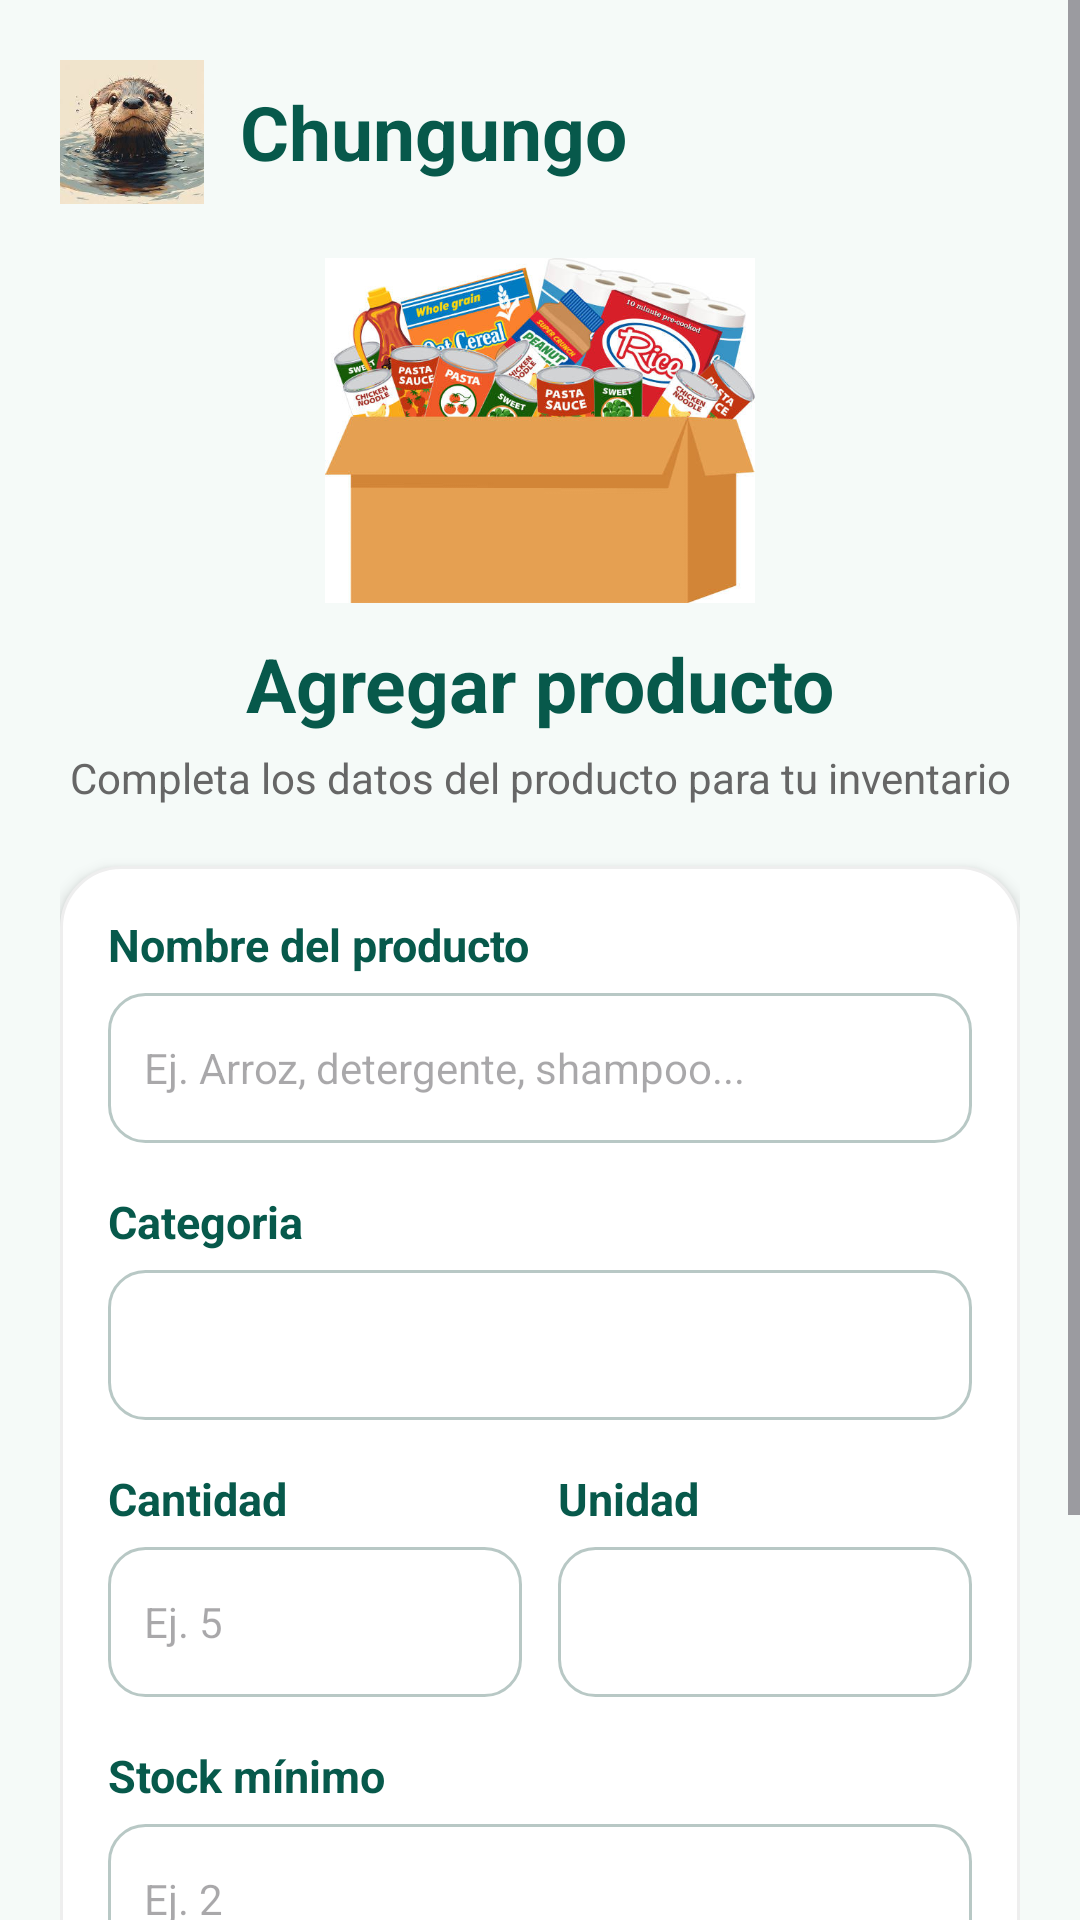

The Android layout XML behind this screen, and the referenced resources:
<!-- AndroidManifest.xml: application theme Theme.Chungungo -->
<!-- res/layout/activity_formulario_producto.xml -->
<?xml version="1.0" encoding="utf-8"?>
<ScrollView xmlns:android="http://schemas.android.com/apk/res/android"
    android:layout_width="match_parent"
    android:layout_height="match_parent"
    android:fillViewport="true"
    android:background="#F5FAF8">

    <LinearLayout
        android:layout_width="match_parent"
        android:layout_height="wrap_content"
        android:orientation="vertical"
        android:padding="20dp">

        
        <LinearLayout
            android:layout_width="match_parent"
            android:layout_height="wrap_content"
            android:orientation="horizontal"
            android:gravity="center_vertical"
            android:layout_marginBottom="18dp">

            <ImageButton
                android:id="@+id/btnVolver"
                android:layout_width="48dp"
                android:layout_height="48dp"
                android:scaleType="centerCrop"
                android:src="@drawable/chungungo"
                android:background="?attr/selectableItemBackgroundBorderless"
                android:contentDescription="Volver"
                android:layout_marginEnd="12dp"/>

            <TextView
                android:layout_width="wrap_content"
                android:layout_height="wrap_content"
                android:text="Chungungo"
                android:textSize="25sp"
                android:textStyle="bold"
                android:textColor="#07594B"/>

        </LinearLayout>

        
        <ImageView
            android:id="@+id/imgFormulario"
            android:layout_width="match_parent"
            android:layout_height="115dp"
            android:src="@drawable/bienvenida"
            android:scaleType="fitCenter"
            android:contentDescription="Imagen de productos del hogar"
            android:layout_marginBottom="10dp"/>

        
        <TextView
            android:id="@+id/tvTituloFormulario"
            android:layout_width="match_parent"
            android:layout_height="wrap_content"
            android:text="Agregar producto"
            android:textSize="25sp"
            android:textStyle="bold"
            android:textColor="#07594B"
            android:gravity="center"
            android:layout_marginBottom="5dp"/>

        <TextView
            android:layout_width="match_parent"
            android:layout_height="wrap_content"
            android:text="Completa los datos del producto para tu inventario"
            android:textSize="14sp"
            android:textColor="#666666"
            android:gravity="center"
            android:layout_marginBottom="20dp"/>

        
        <LinearLayout
            android:layout_width="match_parent"
            android:layout_height="wrap_content"
            android:orientation="vertical"
            android:background="@drawable/fondo_registro"
            android:elevation="3dp"
            android:padding="16dp">

            
            <TextView
                android:layout_width="match_parent"
                android:layout_height="wrap_content"
                android:text="Nombre del producto"
                android:textSize="15sp"
                android:textStyle="bold"
                android:textColor="#07594B"
                android:layout_marginBottom="6dp"/>

            <EditText
                android:id="@+id/etNombreProducto"
                android:layout_width="match_parent"
                android:layout_height="50dp"
                android:hint="Ej. Arroz, detergente, shampoo..."
                android:inputType="textCapSentences"
                android:singleLine="true"
                android:textSize="14sp"
                android:padding="12dp"
                android:background="@drawable/fondo_campo"
                android:layout_marginBottom="16dp"/>

            
            <TextView
                android:layout_width="match_parent"
                android:layout_height="wrap_content"
                android:text="Categoria"
                android:textSize="15sp"
                android:textStyle="bold"
                android:textColor="#07594B"
                android:layout_marginBottom="6dp"/>

            <Spinner
                android:id="@+id/spCategoria"
                android:layout_width="match_parent"
                android:layout_height="50dp"
                android:background="@drawable/fondo_campo"
                android:padding="10dp"
                android:layout_marginBottom="16dp"/>

            
            <LinearLayout
                android:layout_width="match_parent"
                android:layout_height="wrap_content"
                android:orientation="horizontal"
                android:layout_marginBottom="16dp">

                
                <LinearLayout
                    android:layout_width="0dp"
                    android:layout_height="wrap_content"
                    android:layout_weight="1"
                    android:orientation="vertical"
                    android:layout_marginEnd="6dp">

                    <TextView
                        android:layout_width="match_parent"
                        android:layout_height="wrap_content"
                        android:text="Cantidad"
                        android:textSize="15sp"
                        android:textStyle="bold"
                        android:textColor="#07594B"
                        android:layout_marginBottom="6dp"/>

                    <EditText
                        android:id="@+id/etCantidad"
                        android:layout_width="match_parent"
                        android:layout_height="50dp"
                        android:hint="Ej. 5"
                        android:inputType="numberDecimal|numberSigned"
                        android:singleLine="true"
                        android:textSize="14sp"
                        android:padding="12dp"
                        android:background="@drawable/fondo_campo"/>

                </LinearLayout>

                
                <LinearLayout
                    android:layout_width="0dp"
                    android:layout_height="wrap_content"
                    android:layout_weight="1"
                    android:orientation="vertical"
                    android:layout_marginStart="6dp">

                    <TextView
                        android:layout_width="match_parent"
                        android:layout_height="wrap_content"
                        android:text="Unidad"
                        android:textSize="15sp"
                        android:textStyle="bold"
                        android:textColor="#07594B"
                        android:layout_marginBottom="6dp"/>

                    <Spinner
                        android:id="@+id/spUnidad"
                        android:layout_width="match_parent"
                        android:layout_height="50dp"
                        android:background="@drawable/fondo_campo"
                        android:padding="10dp"/>

                </LinearLayout>
            </LinearLayout>

            
            <TextView
                android:layout_width="match_parent"
                android:layout_height="wrap_content"
                android:text="Stock mínimo"
                android:textSize="15sp"
                android:textStyle="bold"
                android:textColor="#07594B"
                android:layout_marginBottom="6dp"/>

            <EditText
                android:id="@+id/etStockMinimo"
                android:layout_width="match_parent"
                android:layout_height="50dp"
                android:hint="Ej. 2"
                android:inputType="numberDecimal|numberSigned"
                android:singleLine="true"
                android:textSize="14sp"
                android:padding="12dp"
                android:background="@drawable/fondo_campo"/>

            <TextView
                android:layout_width="match_parent"
                android:layout_height="wrap_content"
                android:text="Cantidad a partir de la cual se mostrara la alerta de stock bajo"
                android:textSize="12sp"
                android:textColor="#777777"
                android:layout_marginTop="8dp"/>

        </LinearLayout>

        
        <LinearLayout
            android:layout_width="match_parent"
            android:layout_height="wrap_content"
            android:orientation="horizontal"
            android:layout_marginTop="24dp">

            <Button
                android:id="@+id/btnLimpiar"
                android:layout_width="0dp"
                android:layout_height="55dp"
                android:layout_weight="1"
                android:text="Limpiar"
                android:textAllCaps="false"
                android:textSize="15sp"
                android:textColor="#07594B"
                android:backgroundTint="#E0EDE8"
                android:layout_marginEnd="6dp"/>

            <Button
                android:id="@+id/btnGuardarProducto"
                android:layout_width="0dp"
                android:layout_height="55dp"
                android:layout_weight="1"
                android:text="Guardar producto"
                android:textAllCaps="false"
                android:textSize="14sp"
                android:textColor="#FFFFFF"
                android:backgroundTint="#07866B"
                android:layout_marginStart="6dp"/>

        </LinearLayout>

    </LinearLayout>
</ScrollView>
<!-- resources referenced by this layout -->
<resources>
  <!-- drawable bienvenida: jpg bitmap (drawable, 52855 bytes) -->
  <!-- drawable chungungo: jpg bitmap (drawable, 11171 bytes) -->
  <!-- drawable fondo_campo (drawable) -->
  <?xml version="1.0" encoding="utf-8"?>
  <shape xmlns:android="http://schemas.android.com/apk/res/android"
      android:shape="rectangle">
  
      <solid android:color="#FFFFFF"/>
  
      <corners android:radius="12dp"/>
  
      <stroke
          android:width="1dp"
          android:color="#B8C8C5"/>
  
  </shape>
  <!-- drawable fondo_registro (drawable) -->
  <?xml version="1.0" encoding="utf-8"?>
  <shape xmlns:android="http://schemas.android.com/apk/res/android"
      android:shape="rectangle">
  
      <solid android:color="#FFFFFF"/>
  
      <corners android:radius="20dp"/>
  
      <stroke
          android:width="1dp"
          android:color="#EEEEEE"/>
  
  </shape>
  <style name="Theme.Chungungo" parent="Base.Theme.Chungungo" />
  <style name="Base.Theme.Chungungo" parent="Theme.Material3.DayNight.NoActionBar">
          
          
      </style>
</resources>
